6-way image classification set "USCS-Dataset" from GitHub (Rujiyuan/USCS-Dataset); label vocabulary: attack, defense, defensive, encirclement, maneuver, offensive.

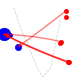
Label: attack

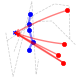
Label: defensive

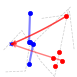
Label: defense

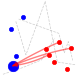
Label: offensive

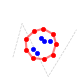
Label: encirclement

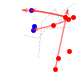
Label: maneuver
